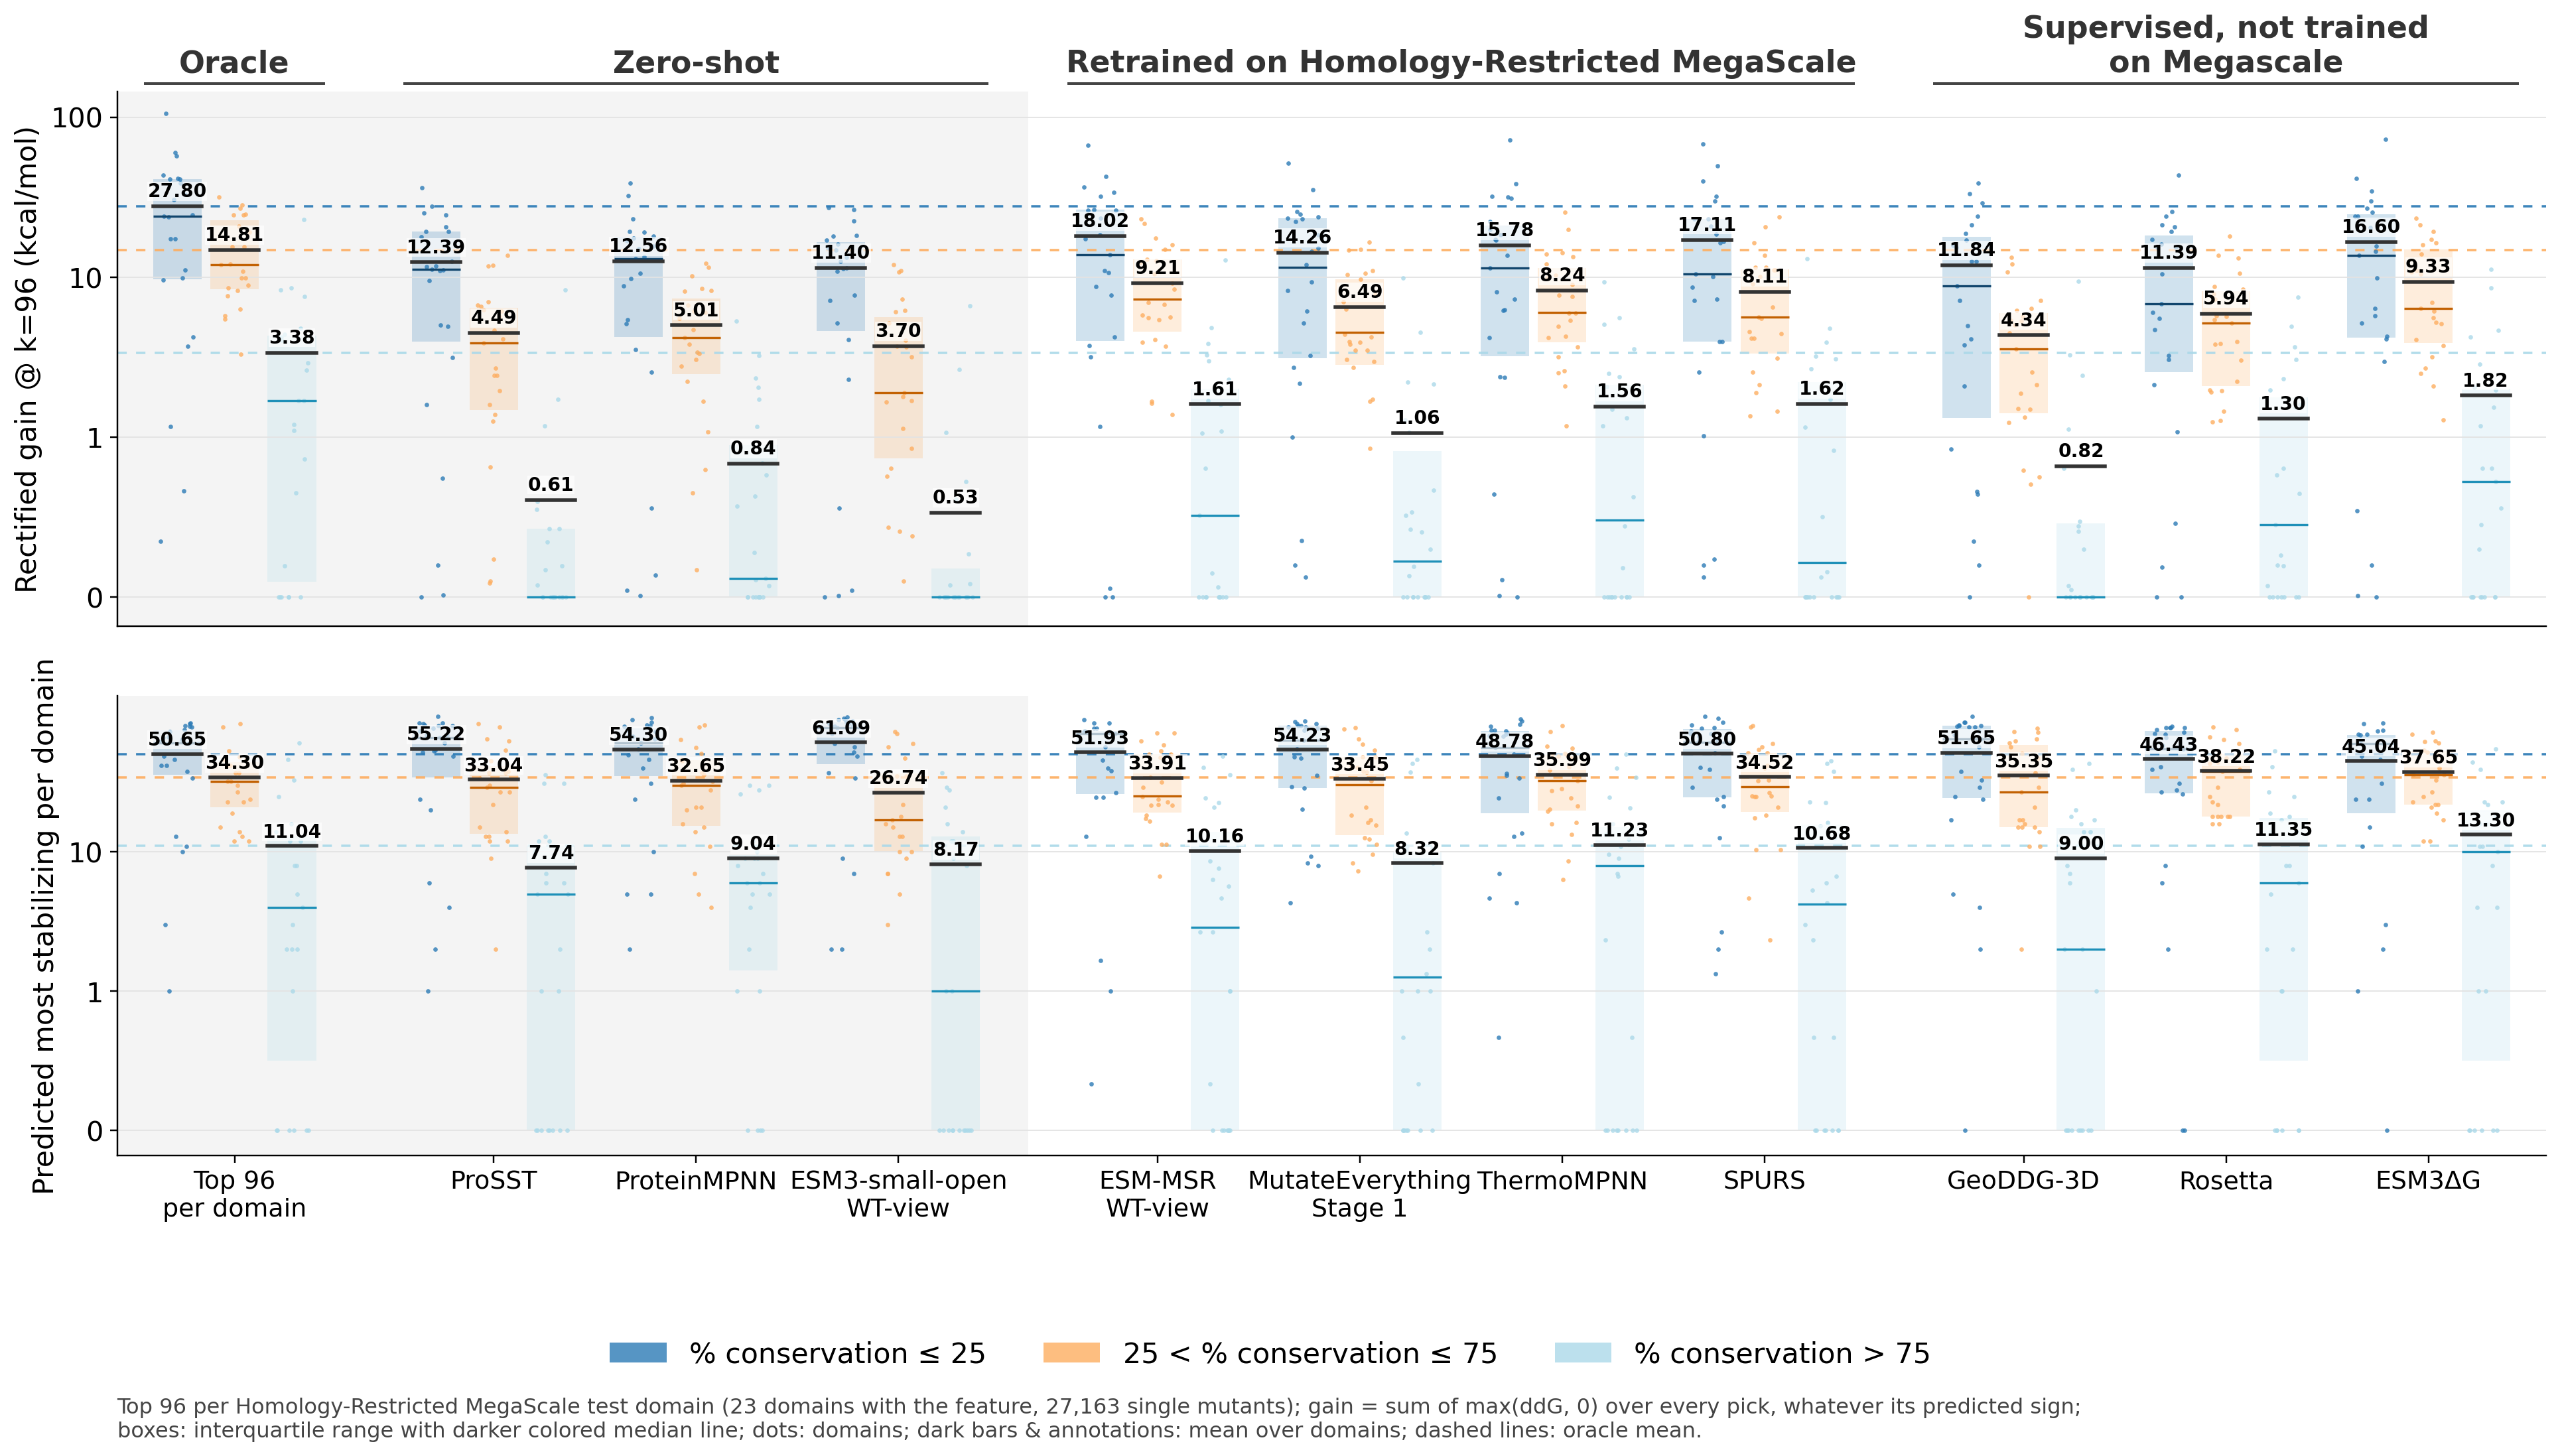

The data file committed next to this chart (first rows):
statistic, model, category, mean, lo, hi, median, n_domains
gain, Total, % conservation ≤ 25, 43.25, 27.18, 64.01, 29.93, 23
gain, Total, 25 < % conservation ≤ 75, 20.49, 15.54, 25.91, 16.65, 23
gain, Total, % conservation > 75, 4.22, 2.095, 6.791, 2.01, 23
gain, Top 96 per Domain, % conservation ≤ 25, 27.8, 18.64, 38.3, 23.97, 23
gain, Top 96 per Domain, 25 < % conservation ≤ 75, 14.81, 11.56, 18.22, 11.93, 23
gain, Top 96 per Domain, % conservation > 75, 3.378, 1.613, 5.66, 1.687, 23
gain, ProSST, % conservation ≤ 25, 12.39, 8.498, 16.47, 11.16, 23
gain, ProSST, 25 < % conservation ≤ 75, 4.488, 2.969, 5.973, 3.867, 23
gain, ProSST, % conservation > 75, 0.6086, 0.1339, 1.418, 0.0000, 23
gain, ProteinMPNN, % conservation ≤ 25, 12.56, 8.768, 16.98, 13.08, 23
gain, ProteinMPNN, 25 < % conservation ≤ 75, 5.006, 3.693, 6.305, 4.203, 23
gain, ProteinMPNN, % conservation > 75, 0.8362, 0.3677, 1.419, 0.1170, 23
gain, ESM3-small-open, % conservation ≤ 25, 11.4, 8.205, 14.81, 11.37, 23
gain, ESM3-small-open, 25 < % conservation ≤ 75, 3.695, 2.329, 5.112, 1.896, 23
gain, ESM3-small-open, % conservation > 75, 0.5274, 0.0846, 1.238, 0.0000, 23
gain, ESM-MSR, % conservation ≤ 25, 18.02, 11.69, 25.59, 13.78, 23
gain, ESM-MSR, 25 < % conservation ≤ 75, 9.206, 6.829, 11.73, 7.266, 23
gain, ESM-MSR, % conservation > 75, 1.608, 0.6621, 2.936, 0.5115, 23
gain, MutateEverything, % conservation ≤ 25, 14.26, 9.329, 19.99, 11.7, 23
gain, MutateEverything, 25 < % conservation ≤ 75, 6.493, 4.738, 8.474, 4.533, 23
gain, MutateEverything, % conservation > 75, 1.058, 0.3446, 2.076, 0.2254, 23
gain, ThermoMPNN, % conservation ≤ 25, 15.78, 9.462, 23.16, 11.46, 23
gain, ThermoMPNN, 25 < % conservation ≤ 75, 8.237, 6.12, 10.81, 6.071, 23
gain, ThermoMPNN, % conservation > 75, 1.557, 0.6556, 2.546, 0.4818, 23
gain, SPURS, % conservation ≤ 25, 17.11, 10.51, 24.79, 10.46, 23
gain, SPURS, 25 < % conservation ≤ 75, 8.114, 5.867, 10.79, 5.622, 23
gain, SPURS, % conservation > 75, 1.617, 0.6105, 2.977, 0.2178, 23
gain, GeoDDG-3D, % conservation ≤ 25, 11.84, 7.432, 16.65, 8.811, 23
gain, GeoDDG-3D, 25 < % conservation ≤ 75, 4.337, 2.917, 5.848, 3.576, 23
gain, GeoDDG-3D, % conservation > 75, 0.8201, 0.1702, 1.758, 0.0000, 23
gain, Rosetta, % conservation ≤ 25, 11.39, 6.972, 16.1, 6.786, 23
gain, Rosetta, 25 < % conservation ≤ 75, 5.936, 4.205, 7.843, 5.146, 23
gain, Rosetta, % conservation > 75, 1.304, 0.5999, 2.157, 0.4516, 23
gain, ESM3ΔG, % conservation ≤ 25, 16.6, 10.55, 23.88, 13.64, 23
gain, ESM3ΔG, 25 < % conservation ≤ 75, 9.326, 6.85, 12.2, 6.366, 23
gain, ESM3ΔG, % conservation > 75, 1.82, 0.7972, 3.113, 0.7211, 23
picks, Total, % conservation ≤ 25, 476.1, 328, 661.3, 418, 23
picks, Total, 25 < % conservation ≤ 75, 505.3, 427.8, 599.6, 433, 23
picks, Total, % conservation > 75, 199.6, 159.7, 247.6, 190, 23
picks, Top 96 per Domain, % conservation ≤ 25, 50.65, 39.48, 60.87, 61, 23
picks, Top 96 per Domain, 25 < % conservation ≤ 75, 34.3, 27.17, 41.92, 32, 23
picks, Top 96 per Domain, % conservation > 75, 11.04, 5.696, 17.87, 4, 23
picks, ProSST, % conservation ≤ 25, 55.22, 43.86, 66.22, 66, 23
picks, ProSST, 25 < % conservation ≤ 75, 33.04, 24.57, 41.92, 29, 23
picks, ProSST, % conservation > 75, 7.739, 3.912, 12, 5, 23
picks, ProteinMPNN, % conservation ≤ 25, 54.3, 42.87, 65.35, 61, 23
picks, ProteinMPNN, 25 < % conservation ≤ 75, 32.65, 24.26, 41.31, 30, 23
picks, ProteinMPNN, % conservation > 75, 9.043, 5.565, 12.74, 6, 23
picks, ESM3-small-open, % conservation ≤ 25, 61.09, 49.3, 72.78, 78, 23
picks, ESM3-small-open, 25 < % conservation ≤ 75, 26.74, 18.65, 34.91, 17, 23
picks, ESM3-small-open, % conservation > 75, 8.174, 3.999, 12.26, 1, 23
picks, ESM-MSR, % conservation ≤ 25, 51.93, 40.29, 63.15, 70.67, 23
picks, ESM-MSR, 25 < % conservation ≤ 75, 33.91, 26.77, 41.87, 25.33, 23
picks, ESM-MSR, % conservation > 75, 10.16, 4.782, 15.78, 3, 23
picks, MutateEverything, % conservation ≤ 25, 54.23, 42.46, 65.62, 63.67, 23
picks, MutateEverything, 25 < % conservation ≤ 75, 33.45, 24.49, 42.1, 30.67, 23
picks, MutateEverything, % conservation > 75, 8.319, 3.478, 14.37, 1.333, 23
picks, ThermoMPNN, % conservation ≤ 25, 48.78, 36.57, 60.6, 56.33, 23
picks, ThermoMPNN, 25 < % conservation ≤ 75, 35.99, 28.42, 43.88, 32.67, 23
picks, ThermoMPNN, % conservation > 75, 11.23, 6.085, 17.22, 8, 23
... 12 more rows
